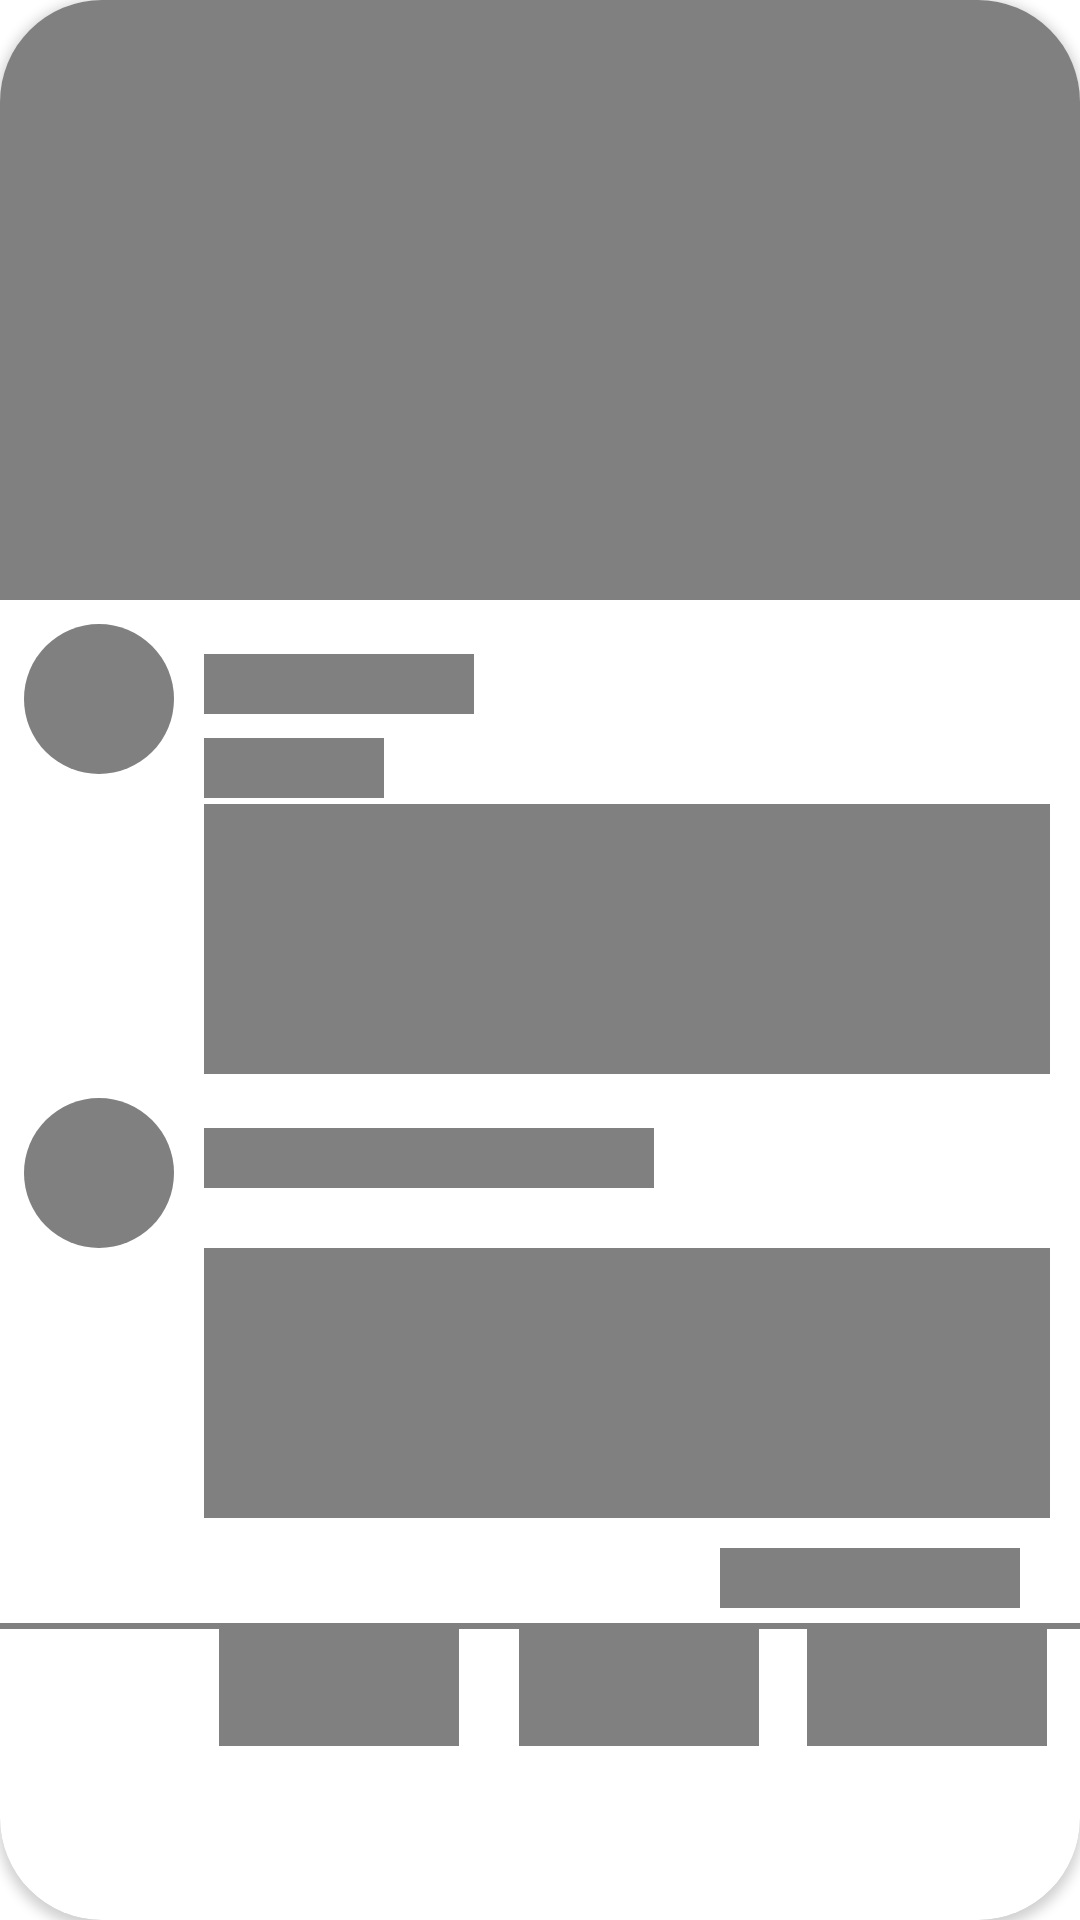

The Android layout XML behind this screen, and the referenced resources:
<!-- AndroidManifest.xml: application theme Theme.Cargo -->
<!-- res/layout/shimmer_layout.xml -->
<?xml version="1.0" encoding="utf-8"?>
<androidx.cardview.widget.CardView xmlns:android="http://schemas.android.com/apk/res/android"
    xmlns:app="http://schemas.android.com/apk/res-auto"
    android:layout_width="match_parent"
    android:layout_height="wrap_content"
    android:elevation="10dp"
    app:cardBackgroundColor="@color/white"
    app:cardCornerRadius="34dp">

    <androidx.constraintlayout.widget.ConstraintLayout
        android:layout_width="match_parent"
        android:layout_height="wrap_content">

        <ImageView
            android:id="@+id/query_img"
            android:layout_width="match_parent"
            android:layout_height="200dp"
            android:background="@color/dark_grey"
            android:contentDescription="@string/img_desc"
            android:scaleType="fitXY"
            app:layout_constraintLeft_toLeftOf="parent"
            app:layout_constraintRight_toRightOf="parent"
            app:layout_constraintTop_toTopOf="parent" />

        <TextView
            android:id="@+id/sender_profile_Name"
            android:layout_width="50dp"
            android:layout_height="50dp"
            android:layout_margin="8dp"
            android:background="@drawable/round_btn"
            android:backgroundTint="@color/dark_grey"
            android:fontFamily="@font/montserrat"
            android:gravity="center"
            android:padding="8dp"
            android:textColor="@color/white"
            android:textSize="23sp"
            android:textStyle="bold"
            app:layout_constraintLeft_toLeftOf="parent"
            app:layout_constraintTop_toBottomOf="@id/query_img" />

        <TextView
            android:id="@+id/sender_name"
            android:layout_width="90dp"
            android:layout_height="20dp"
            android:layout_margin="10dp"
            android:background="@color/dark_grey"
            android:fontFamily="@font/montserrat"
            app:layout_constraintLeft_toRightOf="@id/sender_profile_Name"
            app:layout_constraintTop_toTopOf="@id/sender_profile_Name" />

        <TextView
            android:layout_width="60dp"
            android:layout_height="20dp"
            android:layout_marginStart="10dp"
            android:layout_marginTop="8dp"
            android:background="@color/dark_grey"
            android:drawablePadding="4dp"
            app:layout_constraintLeft_toRightOf="@id/sender_profile_Name"
            app:layout_constraintTop_toBottomOf="@id/sender_name" />

        <TextView
            android:id="@+id/query_title"
            android:layout_width="0dp"
            android:layout_height="90dp"
            android:layout_marginTop="10dp"
            android:layout_marginEnd="10dp"
            android:background="@color/dark_grey"
            app:layout_constraintLeft_toLeftOf="@id/sender_name"
            app:layout_constraintRight_toRightOf="parent"
            app:layout_constraintTop_toBottomOf="@id/sender_profile_Name" />

        <TextView
            android:id="@+id/receiver_profile_Name"
            android:layout_width="50dp"
            android:layout_height="50dp"
            android:layout_margin="8dp"
            android:background="@drawable/round_btn"
            android:backgroundTint="@color/dark_grey"
            android:padding="8dp"
            app:layout_constraintLeft_toLeftOf="parent"
            app:layout_constraintTop_toBottomOf="@id/query_title" />


        <TextView
            android:id="@+id/receiver_name"
            android:layout_width="150dp"
            android:layout_height="20dp"
            android:layout_margin="10dp"
            android:background="@color/dark_grey"
            app:layout_constraintLeft_toRightOf="@id/receiver_profile_Name"
            app:layout_constraintTop_toTopOf="@id/receiver_profile_Name" />

        <TextView
            android:id="@+id/receiver_answer_title"
            android:layout_width="0dp"
            android:layout_height="90dp"
            android:layout_marginEnd="10dp"
            android:background="@color/dark_grey"
            app:layout_constraintLeft_toLeftOf="@id/receiver_name"
            app:layout_constraintRight_toRightOf="parent"
            app:layout_constraintTop_toBottomOf="@id/receiver_profile_Name" />


        <TextView
            android:id="@+id/no_of_likes"
            android:layout_width="100dp"
            android:layout_height="20dp"
            android:layout_margin="10dp"
            android:background="@color/dark_grey"
            app:layout_constraintRight_toRightOf="@id/receiver_answer_title"
            app:layout_constraintTop_toBottomOf="@id/receiver_answer_title" />

        <View
            android:id="@+id/out_line_view"
            android:layout_width="wrap_content"
            android:layout_height="2dp"
            android:layout_margin="5dp"
            android:background="@color/dark_grey"
            android:padding="10dp"
            app:layout_constraintLeft_toLeftOf="parent"
            app:layout_constraintRight_toRightOf="parent"
            app:layout_constraintTop_toBottomOf="@id/no_of_likes" />

        <TextView
            android:id="@+id/start_icon"
            android:layout_width="80dp"
            android:layout_height="match_parent"
            android:layout_marginStart="5dp"
            android:background="@color/dark_grey"
            android:padding="10dp"
            app:layout_constraintLeft_toLeftOf="@id/receiver_answer_title"
            app:layout_constraintTop_toBottomOf="@id/out_line_view" />

        <TextView
            android:id="@+id/like_icon"
            android:layout_width="80dp"
            android:layout_height="match_parent"
            android:layout_marginStart="20dp"
            android:background="@color/dark_grey"
            android:padding="10dp"
            app:layout_constraintLeft_toRightOf="@id/start_icon"
            app:layout_constraintTop_toBottomOf="@id/out_line_view" />


        <TextView
            android:id="@+id/comment_icon"
            android:layout_width="80dp"
            android:layout_height="match_parent"
            android:layout_marginStart="5dp"
            android:background="@color/dark_grey"
            android:padding="10dp"
            app:layout_constraintLeft_toRightOf="@id/like_icon"
            app:layout_constraintRight_toRightOf="parent"
            app:layout_constraintTop_toBottomOf="@id/out_line_view" />
    </androidx.constraintlayout.widget.ConstraintLayout>
</androidx.cardview.widget.CardView>
<!-- resources referenced by this layout -->
<resources>
  <color name="dark_grey">#808080</color>
  <color name="white">#FFFFFFFF</color>
  <!-- drawable round_btn (drawable) -->
  <?xml version="1.0" encoding="utf-8"?>
  <shape xmlns:android="http://schemas.android.com/apk/res/android"
      android:padding="10dp"
      android:shape="rectangle">
      
      <solid android:color="@color/app_btn_color" />
      <corners android:radius="100dp" />
  </shape>
  <string name="img_desc">First Letter for User Name</string>
  <style name="Theme.Cargo" parent="Theme.MaterialComponents.DayNight.DarkActionBar">
          
          <item name="colorPrimary">@color/purple_500</item>
          <item name="colorPrimaryVariant">@color/purple_700</item>
          <item name="colorOnPrimary">@color/white</item>
          
          <item name="colorSecondary">@color/teal_200</item>
          <item name="colorSecondaryVariant">@color/teal_700</item>
          <item name="colorOnSecondary">@color/black</item>
          
          <item name="android:statusBarColor" tools:targetApi="l">?attr/colorPrimaryVariant</item>
          
      </style>
  <color name="app_btn_color">#5DCD81</color>
  <color name="purple_500">#FF6200EE</color>
  <color name="purple_700">#FF3700B3</color>
  <color name="teal_200">#FF03DAC5</color>
  <color name="teal_700">#FF018786</color>
  <color name="black">#FF000000</color>
</resources>
